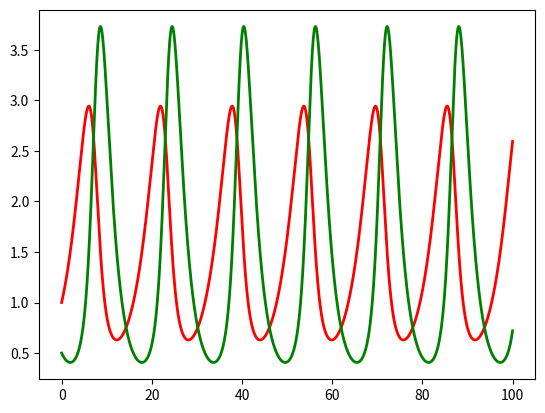

Reproduce this figure in Python.
import matplotlib.pyplot as plt
from random import *
from numpy import *
import sys

# model parameters
a = 0.3; b = 0.2; c = 0.6; e = 0.4
dt = 0.001; max_time = 100

# initial time and populations
t = 0; x = 1.0; y = 0.5

# empty lists in which to store time and populations
t_list = []; x_list = []; y_list = []

# initialize lists
t_list.append(t); x_list.append(x); y_list.append(y)

while t < max_time:
    # calc new values for t, x, y
    t = t + dt
    x = x + (a*x - b*x*y)*dt
    y = y + (-c*y + e*x*y)*dt

    # store new values in lists
    t_list.append(t)
    x_list.append(x)
    y_list.append(y)

# Plot the results    
p = plt.plot(t_list, x_list, 'r', t_list, y_list, 'g', linewidth = 2)
plt.show()